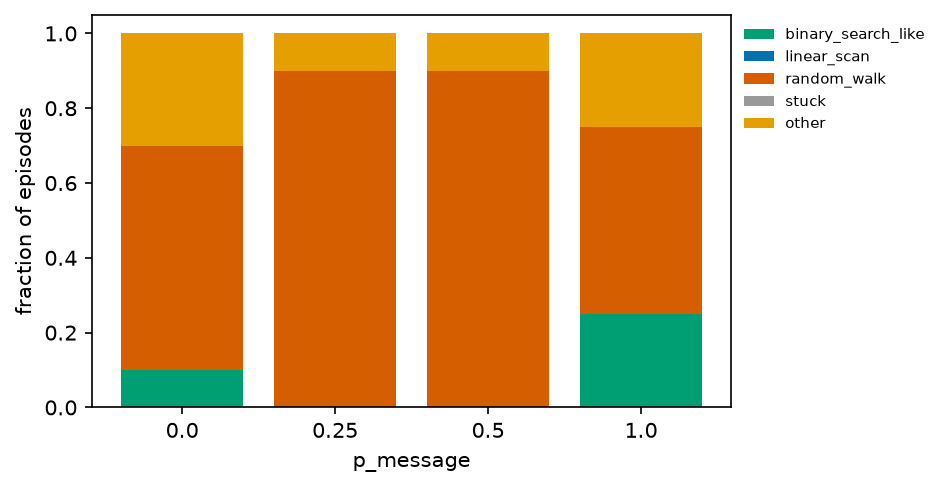

The table this chart was drawn from, first rows:
p_message, binary_search_like, linear_scan, random_walk, stuck, other
0.0, 0.1, 0.0, 0.6, 0.0, 0.3
0.25, 0.0, 0.0, 0.9, 0.0, 0.1
0.5, 0.0, 0.0, 0.9, 0.0, 0.1
1.0, 0.25, 0.0, 0.5, 0.0, 0.25
